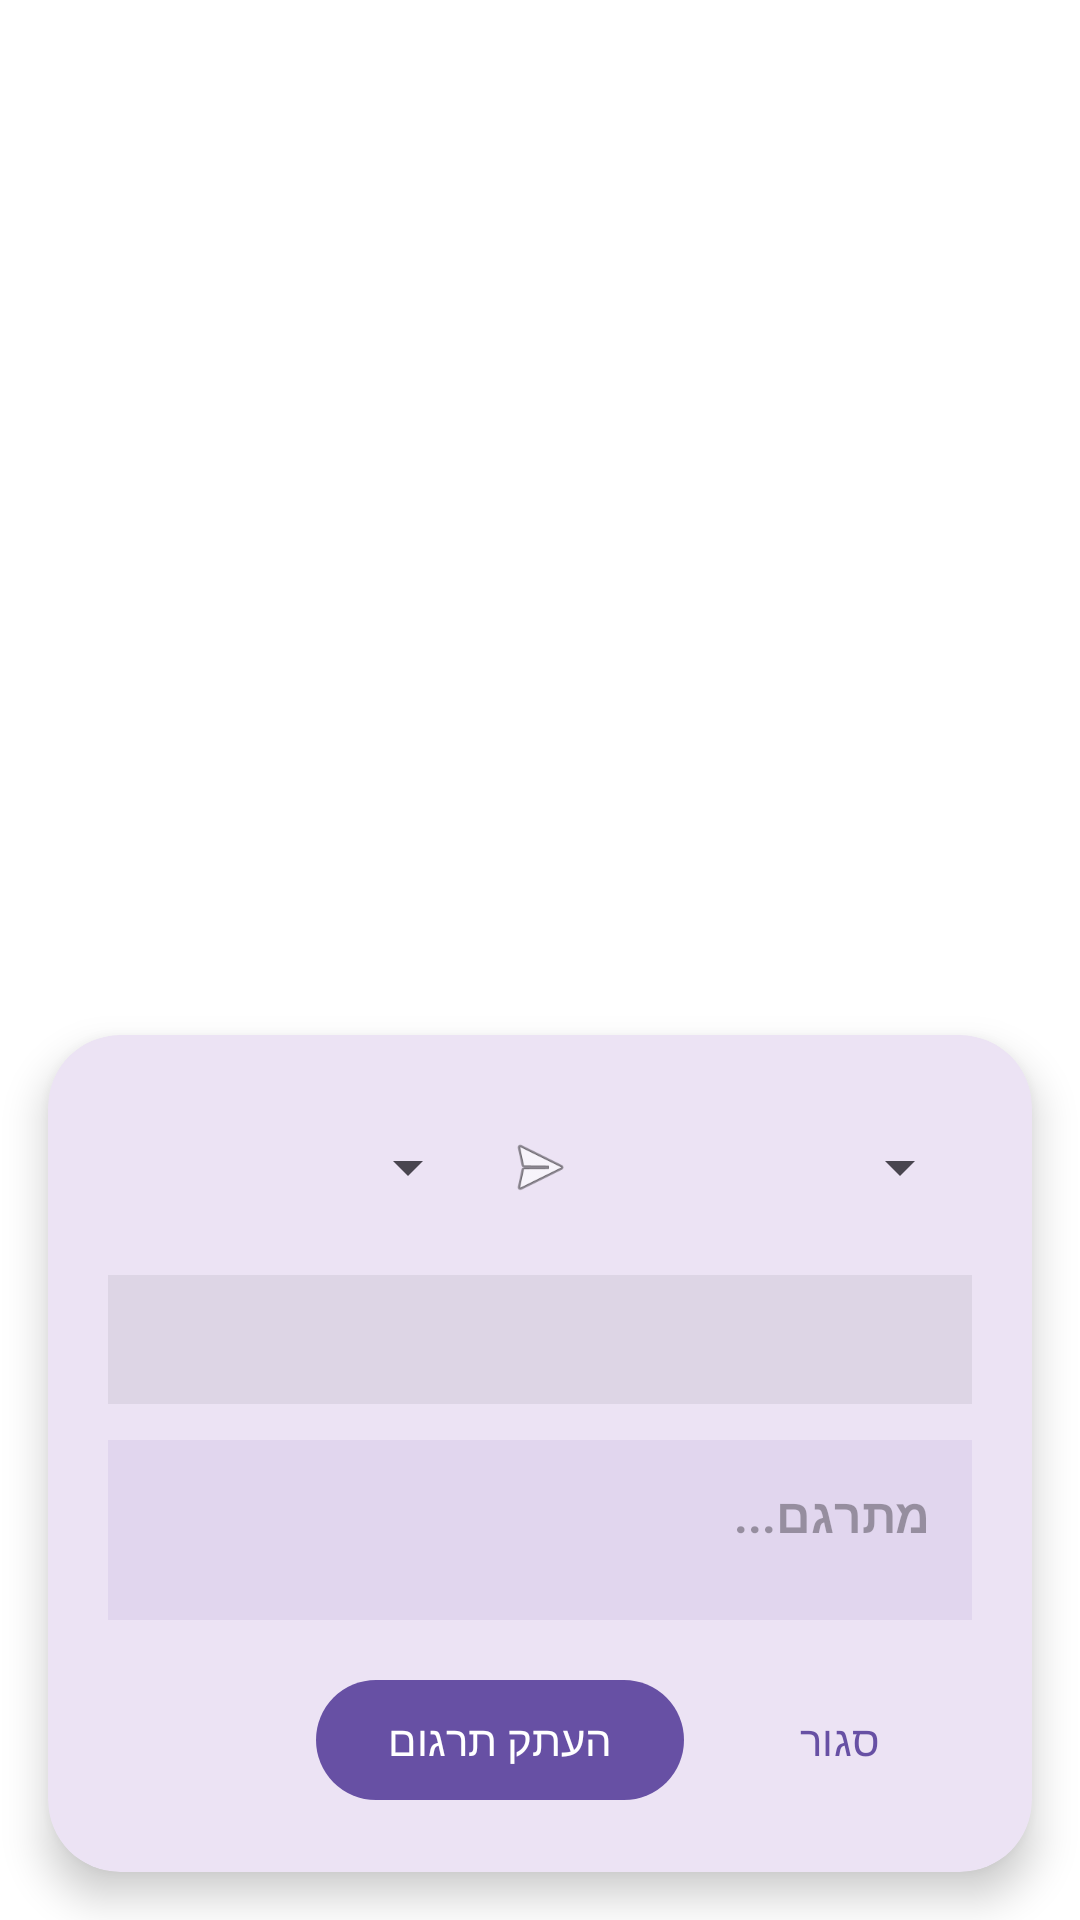

The Android layout XML behind this screen, and the referenced resources:
<!-- AndroidManifest.xml: activity theme Theme.TextTranslatorApp.Translucent -->
<!-- res/layout/activity_process_text.xml -->
<?xml version="1.0" encoding="utf-8"?>
<androidx.coordinatorlayout.widget.CoordinatorLayout xmlns:android="http://schemas.android.com/apk/res/android"
    xmlns:app="http://schemas.android.com/apk/res-auto"
    android:layout_width="match_parent"
    android:layout_height="match_parent">

    <com.google.android.material.card.MaterialCardView
        android:layout_width="match_parent"
        android:layout_height="wrap_content"
        android:layout_gravity="bottom"
        android:layout_margin="16dp"
        app:cardCornerRadius="24dp"
        app:cardElevation="8dp"
        app:strokeWidth="0dp">

        <LinearLayout
            android:layout_width="match_parent"
            android:layout_height="wrap_content"
            android:orientation="vertical"
            android:padding="20dp">

            
            <LinearLayout
                android:layout_width="match_parent"
                android:layout_height="wrap_content"
                android:gravity="center_vertical"
                android:orientation="horizontal">

                <Spinner
                    android:id="@+id/spinnerSourceLang"
                    android:layout_width="0dp"
                    android:layout_height="48dp"
                    android:layout_weight="1" />

                <ImageView
                    android:layout_width="24dp"
                    android:layout_height="24dp"
                    android:layout_marginHorizontal="8dp"
                    android:contentDescription="-> "
                    android:src="@android:drawable/ic_menu_send" />

                <Spinner
                    android:id="@+id/spinnerTargetLang"
                    android:layout_width="0dp"
                    android:layout_height="48dp"
                    android:layout_weight="1" />
            </LinearLayout>

            
            <TextView
                android:id="@+id/tvOriginalText"
                android:layout_width="match_parent"
                android:layout_height="wrap_content"
                android:layout_marginTop="12dp"
                android:background="#10000000"
                android:maxLines="4"
                android:padding="12dp"
                android:textColor="?android:attr/textColorSecondary"
                android:textSize="14sp" />

            
            <TextView
                android:id="@+id/tvTranslatedText"
                android:layout_width="match_parent"
                android:layout_height="wrap_content"
                android:layout_marginTop="12dp"
                android:background="#156750A4"
                android:hint="@string/translating"
                android:minHeight="60dp"
                android:padding="14dp"
                android:textColor="?android:attr/textColorPrimary"
                android:textSize="16sp"
                android:textStyle="bold" />

            
            <LinearLayout
                android:layout_width="match_parent"
                android:layout_height="wrap_content"
                android:layout_marginTop="16dp"
                android:gravity="end"
                android:orientation="horizontal">

                <com.google.android.material.button.MaterialButton
                    android:id="@+id/btnReplaceText"
                    style="@style/Widget.Material3.Button"
                    android:layout_width="wrap_content"
                    android:layout_height="wrap_content"
                    android:layout_marginEnd="8dp"
                    android:text="@string/btn_replace"
                    android:visibility="gone" />

                <com.google.android.material.button.MaterialButton
                    android:id="@+id/btnCopyText"
                    style="@style/Widget.Material3.Button.Tonal"
                    android:layout_width="wrap_content"
                    android:layout_height="wrap_content"
                    android:layout_marginEnd="8dp"
                    android:text="@string/btn_copy" />

                <com.google.android.material.button.MaterialButton
                    android:id="@+id/btnClose"
                    style="@style/Widget.Material3.Button.TextButton"
                    android:layout_width="wrap_content"
                    android:layout_height="wrap_content"
                    android:text="@string/btn_close" />
            </LinearLayout>

        </LinearLayout>
    </com.google.android.material.card.MaterialCardView>

</androidx.coordinatorlayout.widget.CoordinatorLayout>
<!-- resources referenced by this layout -->
<resources>
  <string name="btn_close">סגור</string>
  <string name="btn_copy">העתק תרגום</string>
  <string name="btn_replace">החלף טקסט מסומן</string>
  <string name="translating">מתרגם...</string>
  <style name="Theme.TextTranslatorApp.Translucent" parent="Theme.Material3.DayNight.NoActionBar">
          <item name="android:windowBackground">@android:color/transparent</item>
          <item name="android:windowIsTranslucent">true</item>
          <item name="android:windowAnimationStyle">@android:style/Animation.Dialog</item>
          <item name="android:backgroundDimEnabled">true</item>
          <item name="android:backgroundDimAmount">0.4</item>
      </style>
</resources>
